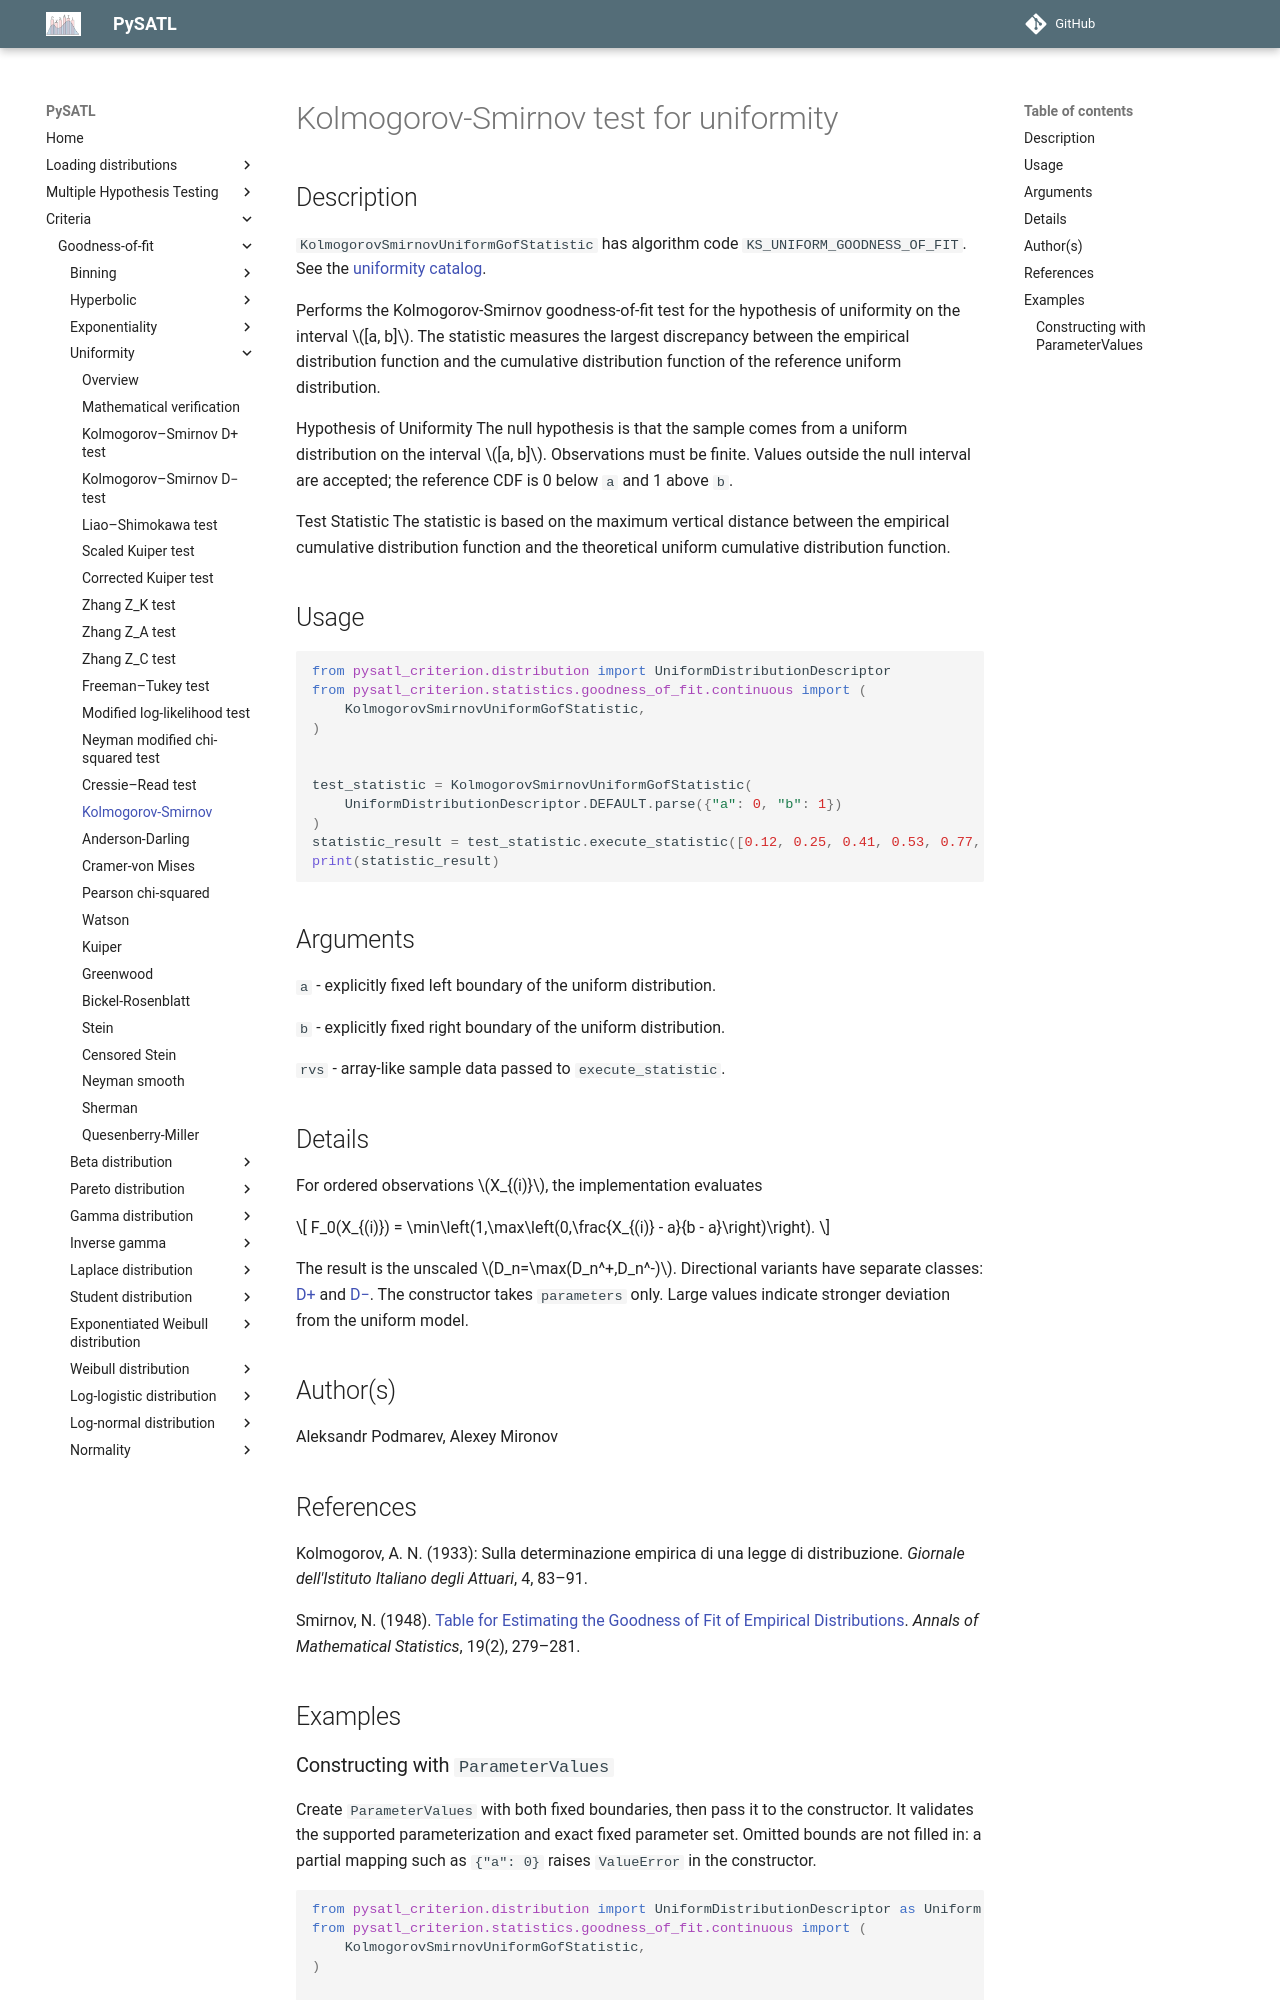

repository: PySATL/pysatl-criterion · page: en/main/criteria/goodness-of-fit/uniformity/kolmogorov_smirnov_uniform_criterion/index.html · generator: mkdocs

# Kolmogorov-Smirnov test for uniformity

## Description

`KolmogorovSmirnovUniformGofStatistic` has algorithm code
`KS_UNIFORM_GOODNESS_OF_FIT`. See the [uniformity catalog](index.md).

Performs the Kolmogorov-Smirnov goodness-of-fit test for the hypothesis of uniformity on the interval $[a, b]$.
The statistic measures the largest discrepancy between the empirical distribution function and the cumulative distribution function of the reference uniform distribution.

Hypothesis of Uniformity
The null hypothesis is that the sample comes from a uniform distribution on the interval $[a, b]$.
Observations must be finite. Values outside the null interval are accepted;
the reference CDF is 0 below `a` and 1 above `b`.

Test Statistic
The statistic is based on the maximum vertical distance between the empirical cumulative distribution function and the theoretical uniform cumulative distribution function.

## Usage
```python
from pysatl_criterion.distribution import UniformDistributionDescriptor
from pysatl_criterion.statistics.goodness_of_fit.continuous import (
    KolmogorovSmirnovUniformGofStatistic,
)


test_statistic = KolmogorovSmirnovUniformGofStatistic(
    UniformDistributionDescriptor.DEFAULT.parse({"a": 0, "b": 1})
)
statistic_result = test_statistic.execute_statistic([0.12, 0.25, 0.41, 0.53, 0.77, 0.91])
print(statistic_result)
```

## Arguments
`a` - explicitly fixed left boundary of the uniform distribution.

`b` - explicitly fixed right boundary of the uniform distribution.

`rvs` - array-like sample data passed to `execute_statistic`.

## Details
For ordered observations $X_{(i)}$, the implementation evaluates

$$ F_0(X_{(i)}) = \min\left(1,\max\left(0,\frac{X_{(i)} - a}{b - a}\right)\right). $$

The result is the unscaled $D_n=\max(D_n^+,D_n^-)$. Directional variants have separate classes: [D+](kolmogorov_smirnov_d_plus_uniform_criterion.md) and [D−](kolmogorov_smirnov_d_minus_uniform_criterion.md). The constructor takes `parameters` only.
Large values indicate stronger deviation from the uniform model.

## Author(s)
Aleksandr Podmarev, Alexey Mironov

## References

Kolmogorov, A. N. (1933): Sulla determinazione empirica di una legge di distribuzione. *Giornale dell'Istituto Italiano degli Attuari*, 4, 83–91.

Smirnov, N. (1948). [Table for Estimating the Goodness of Fit of Empirical Distributions](https://doi.org/10.1214/aoms/1177730256). *Annals of Mathematical Statistics*, 19(2), 279–281.

## Examples
